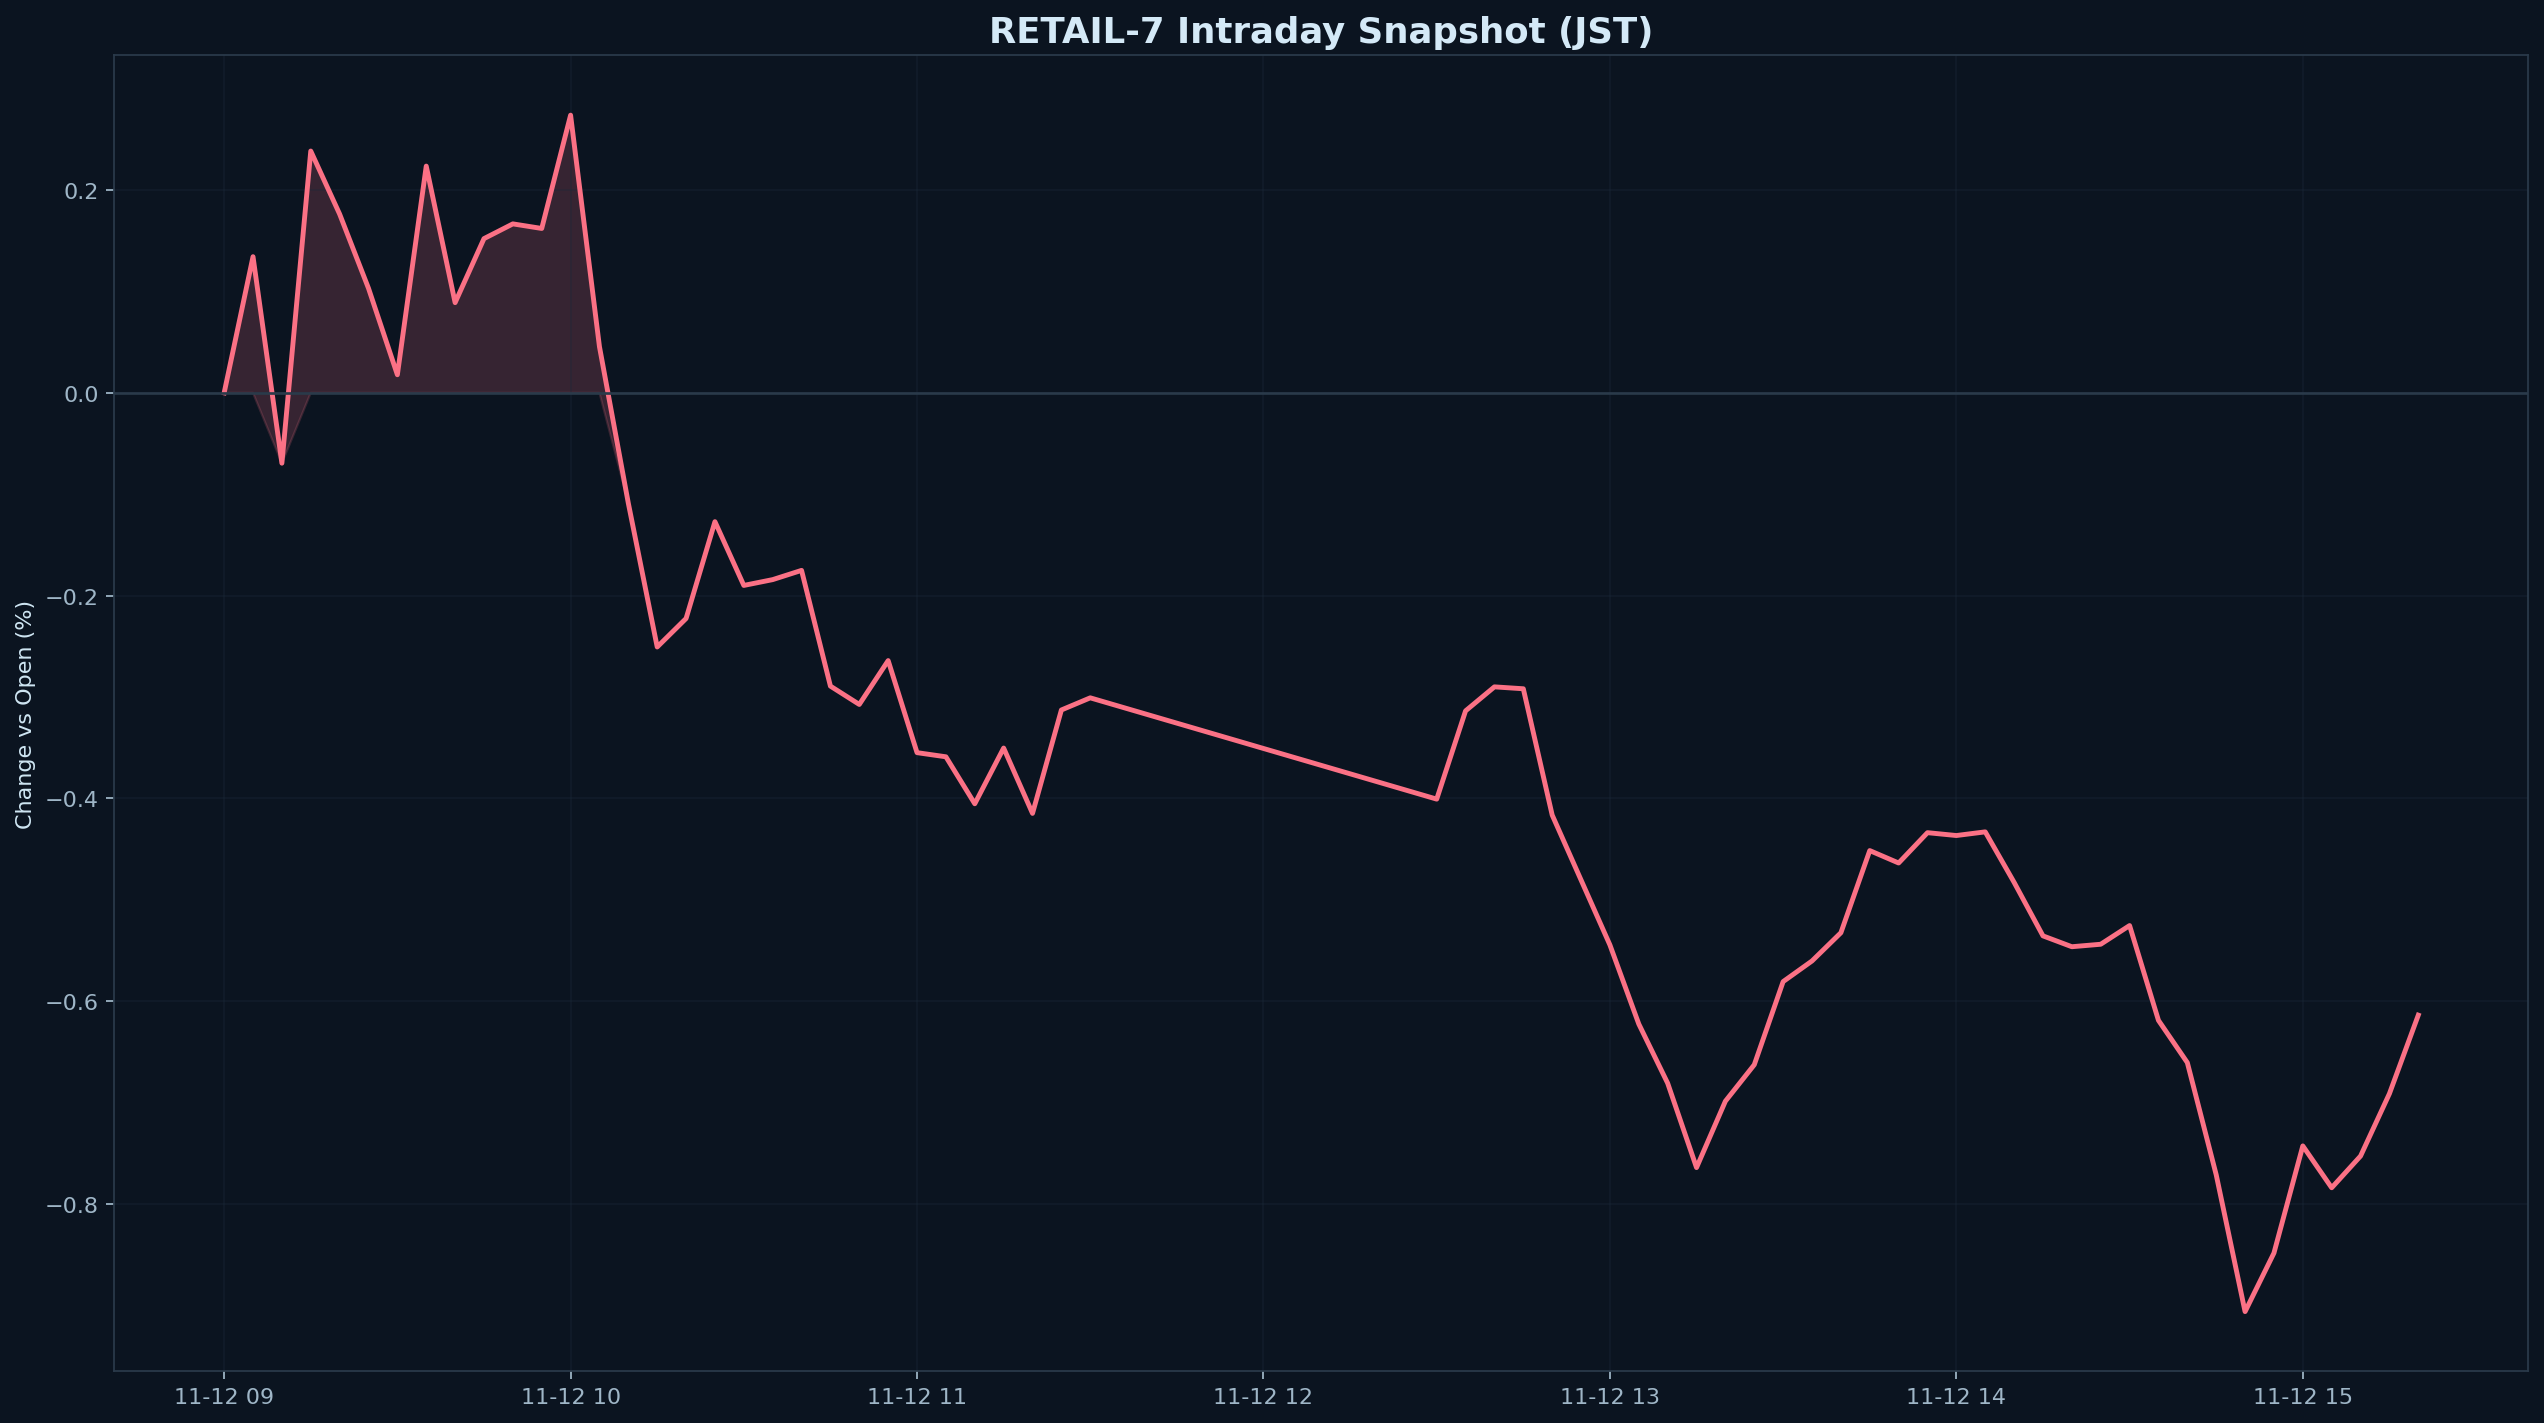

The data file committed next to this chart (first rows):
datetime_jst, pct
2025-11-12 09:00:00+09:00, 0.000000
2025-11-12 09:05:00+09:00, 0.1343
2025-11-12 09:10:00+09:00, -0.06936
2025-11-12 09:15:00+09:00, 0.2385
2025-11-12 09:20:00+09:00, 0.1763
2025-11-12 09:25:00+09:00, 0.1031
2025-11-12 09:30:00+09:00, 0.01787
2025-11-12 09:35:00+09:00, 0.2236
2025-11-12 09:40:00+09:00, 0.08899
2025-11-12 09:45:00+09:00, 0.1521
2025-11-12 09:50:00+09:00, 0.1667
2025-11-12 09:55:00+09:00, 0.1621
2025-11-12 10:00:00+09:00, 0.2739
2025-11-12 10:05:00+09:00, 0.04548
2025-11-12 10:10:00+09:00, -0.1089
2025-11-12 10:15:00+09:00, -0.2506
2025-11-12 10:20:00+09:00, -0.2225
2025-11-12 10:25:00+09:00, -0.127
2025-11-12 10:30:00+09:00, -0.1899
2025-11-12 10:35:00+09:00, -0.1842
2025-11-12 10:40:00+09:00, -0.1751
2025-11-12 10:45:00+09:00, -0.2892
2025-11-12 10:50:00+09:00, -0.3073
2025-11-12 10:55:00+09:00, -0.264
2025-11-12 11:00:00+09:00, -0.3548
2025-11-12 11:05:00+09:00, -0.3589
2025-11-12 11:10:00+09:00, -0.4052
2025-11-12 11:15:00+09:00, -0.3503
2025-11-12 11:20:00+09:00, -0.4147
2025-11-12 11:25:00+09:00, -0.3127
2025-11-12 11:30:00+09:00, -0.3008
2025-11-12 12:30:00+09:00, -0.4007
2025-11-12 12:35:00+09:00, -0.3136
2025-11-12 12:40:00+09:00, -0.2899
2025-11-12 12:45:00+09:00, -0.2918
2025-11-12 12:50:00+09:00, -0.4163
2025-11-12 12:55:00+09:00, -0.4804
2025-11-12 13:00:00+09:00, -0.5445
2025-11-12 13:05:00+09:00, -0.6224
2025-11-12 13:10:00+09:00, -0.6808
2025-11-12 13:15:00+09:00, -0.764
2025-11-12 13:20:00+09:00, -0.6985
2025-11-12 13:25:00+09:00, -0.6626
2025-11-12 13:30:00+09:00, -0.5806
2025-11-12 13:35:00+09:00, -0.5602
2025-11-12 13:40:00+09:00, -0.5324
2025-11-12 13:45:00+09:00, -0.4514
2025-11-12 13:50:00+09:00, -0.4636
2025-11-12 13:55:00+09:00, -0.4337
2025-11-12 14:00:00+09:00, -0.4365
2025-11-12 14:05:00+09:00, -0.4329
2025-11-12 14:10:00+09:00, -0.4827
2025-11-12 14:15:00+09:00, -0.5355
2025-11-12 14:20:00+09:00, -0.5462
2025-11-12 14:25:00+09:00, -0.5438
2025-11-12 14:30:00+09:00, -0.5253
2025-11-12 14:35:00+09:00, -0.6188
2025-11-12 14:40:00+09:00, -0.6605
2025-11-12 14:45:00+09:00, -0.7711
2025-11-12 14:50:00+09:00, -0.9061
... 6 more rows
